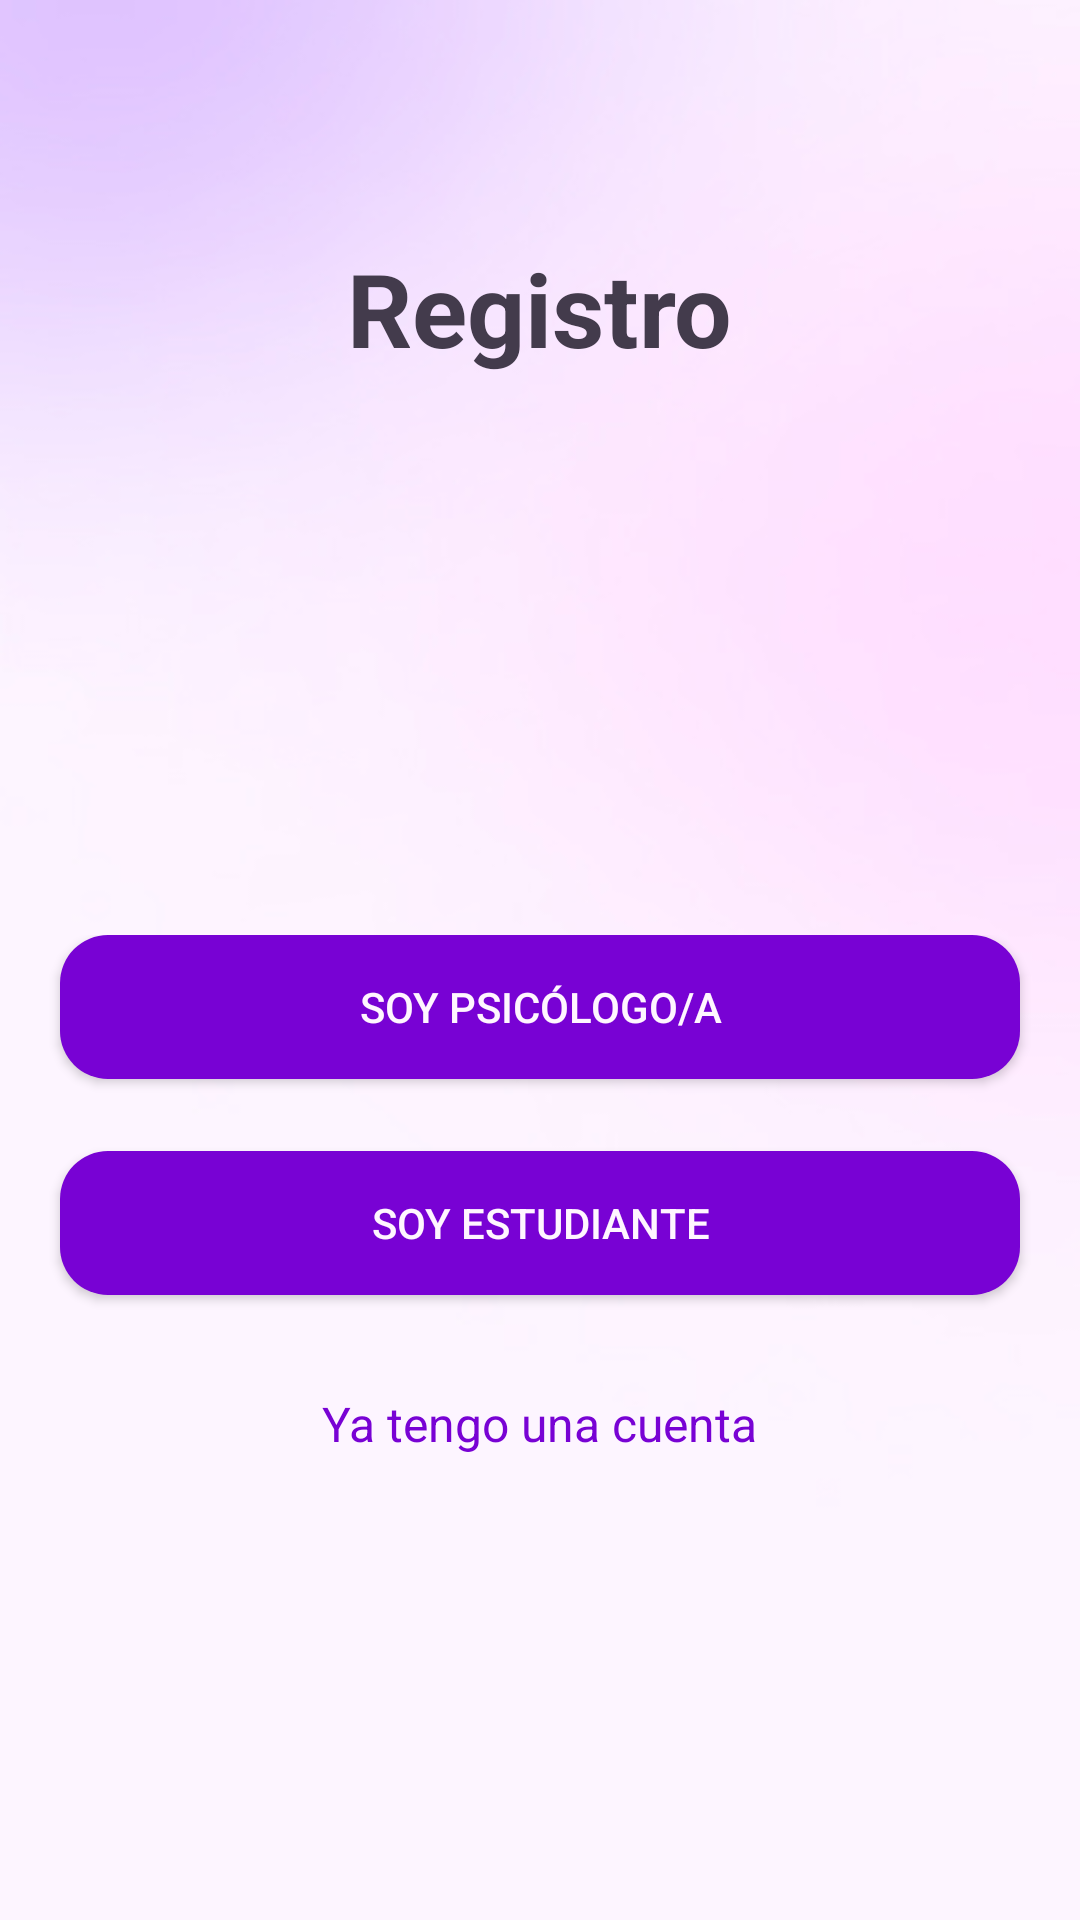

The Android layout XML behind this screen, and the referenced resources:
<!-- AndroidManifest.xml: application theme Theme.IcesiCare -->
<!-- res/layout/fragment_sign_up.xml -->
<?xml version="1.0" encoding="utf-8"?>
<ScrollView
    xmlns:android="http://schemas.android.com/apk/res/android"
    xmlns:app="http://schemas.android.com/apk/res-auto"
    xmlns:tools="http://schemas.android.com/tools"
    android:layout_width="match_parent"
    android:layout_height="match_parent"
    android:fillViewport="true">


<androidx.constraintlayout.widget.ConstraintLayout
    android:layout_width="match_parent"
    android:layout_height="wrap_content"
    android:background="@drawable/bg">

    <TextView
        android:id="@+id/textView14"
        android:layout_width="wrap_content"
        android:layout_height="wrap_content"
        android:layout_marginTop="80dp"
        android:text="Registro"
        android:textColor="@color/black"
        android:textSize="34sp"
        android:textStyle="bold"
        app:layout_constraintEnd_toEndOf="parent"
        app:layout_constraintStart_toStartOf="parent"
        app:layout_constraintTop_toTopOf="parent" />


    <androidx.constraintlayout.widget.ConstraintLayout
        android:layout_width="0dp"
        android:layout_height="174dp"
        android:layout_marginTop="32dp"
        app:layout_constraintBottom_toBottomOf="parent"
        app:layout_constraintEnd_toEndOf="parent"
        app:layout_constraintStart_toStartOf="parent"
        app:layout_constraintTop_toBottomOf="@+id/textView14">

        <Button
            android:id="@+id/signupPsychBtn"
            android:layout_width="0dp"
            android:layout_height="48dp"
            android:layout_marginStart="20dp"
            android:layout_marginTop="24dp"
            android:layout_marginEnd="20dp"
            android:background="@drawable/btn_bg"
            android:text="Soy psicólogo/a"
            android:textColor="@color/white"
            app:layout_constraintEnd_toEndOf="parent"
            app:layout_constraintHorizontal_bias="0.0"
            app:layout_constraintStart_toStartOf="parent" />

        <Button
            android:id="@+id/signupStudBtn"
            android:layout_width="0dp"
            android:layout_height="48dp"
            android:layout_marginStart="20dp"
            android:layout_marginTop="24dp"
            android:layout_marginEnd="20dp"
            android:background="@drawable/btn_bg"
            android:text="Soy estudiante"
            android:textColor="@color/white"
            app:layout_constraintEnd_toEndOf="parent"
            app:layout_constraintHorizontal_bias="0.0"
            app:layout_constraintStart_toStartOf="parent"
            app:layout_constraintTop_toBottomOf="@+id/signupPsychBtn" />

        <TextView
            android:id="@+id/haveAccountLink"
            android:layout_width="wrap_content"
            android:layout_height="wrap_content"
            android:layout_marginTop="32dp"
            android:text="Ya tengo una cuenta"
            android:textColor="@color/purple"
            android:textSize="16sp"
            app:layout_constraintEnd_toEndOf="parent"
            app:layout_constraintStart_toStartOf="parent"
            app:layout_constraintTop_toBottomOf="@+id/signupStudBtn" />


    </androidx.constraintlayout.widget.ConstraintLayout>

</androidx.constraintlayout.widget.ConstraintLayout>


</ScrollView>
<!-- resources referenced by this layout -->
<resources>
  <color name="black">#433B4C</color>
  <color name="purple">#7802D4</color>
  <color name="white">#FFF6FF</color>
  <!-- drawable bg: jpg bitmap (drawable, 19534 bytes) -->
  <!-- drawable btn_bg (drawable) -->
  <?xml version="1.0" encoding="utf-8"?>
  <shape xmlns:android="http://schemas.android.com/apk/res/android">
  
      <solid android:color="@color/purple"/>
      <corners android:radius="16dp"/>
  
  </shape>
  <style name="Theme.IcesiCare" parent="Base.Theme.IcesiCare" />
  <style name="Base.Theme.IcesiCare" parent="Theme.AppCompat.DayNight.NoActionBar">
          
          
      </style>
</resources>
